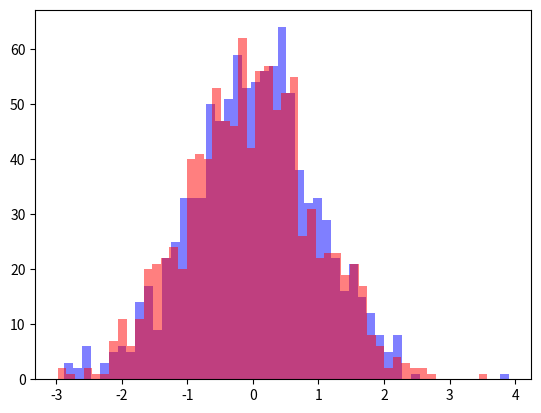

This chart was generated by the following Python code:
import numpy as np
import matplotlib.pyplot as plt

def add_noise_for_loop(T: int, x_0: np.ndarray, betas: np.ndarray):
    x_t = x_0
    for t in range(1, T + 1):
        beta = betas[t - 1]
        eps = np.random.randn(*x_0.shape) # noise (unpacking)
        x_t = np.sqrt(1 - beta) * x_t + np.sqrt(beta) * eps # sampling from q(x_t | x_{t-1})
    return x_t

def add_noise_from_x0(T: int, x_0: np.ndarray, betas: np.ndarray):
    alphas = 1 - betas
    alpha_bars = np.cumprod(alphas)
    alpha_bar = alpha_bars[T - 1]
    eps = np.random.randn(*x_0.shape)
    x_T = np.sqrt(alpha_bar) * x_0 + np.sqrt(1 - alpha_bar) * eps
    return x_T

def calc_cross_entropy(y_true, y_pred):
    loss = np.mean( -1 * (y_true * np.log(y_pred) + (1 - y_true) * np.log(1 - y_pred)), axis=0)
    return loss

init = 0

x_0 = np.array([init])
T = 1000
beta_start = 0.0001
beta_end = 0.02
betas = np.linspace(beta_start, beta_end, T) # noise schedule

samples_1 = []
samples_2 = []
for _ in range(1000):
    sample_1 = add_noise_for_loop(T, x_0, betas)
    sample_2 = add_noise_from_x0(T, x_0, betas)
    samples_1.append(sample_1)
    samples_2.append(sample_2)

samples_1 = np.array(samples_1)
samples_2 = np.array(samples_2)

fig = plt.figure()
plt.hist(samples_1, bins=50, color='blue', alpha=0.5)
plt.hist(samples_2, bins=50, color='red', alpha=0.5)

plt.show() # 同一の分布になっていることを確認